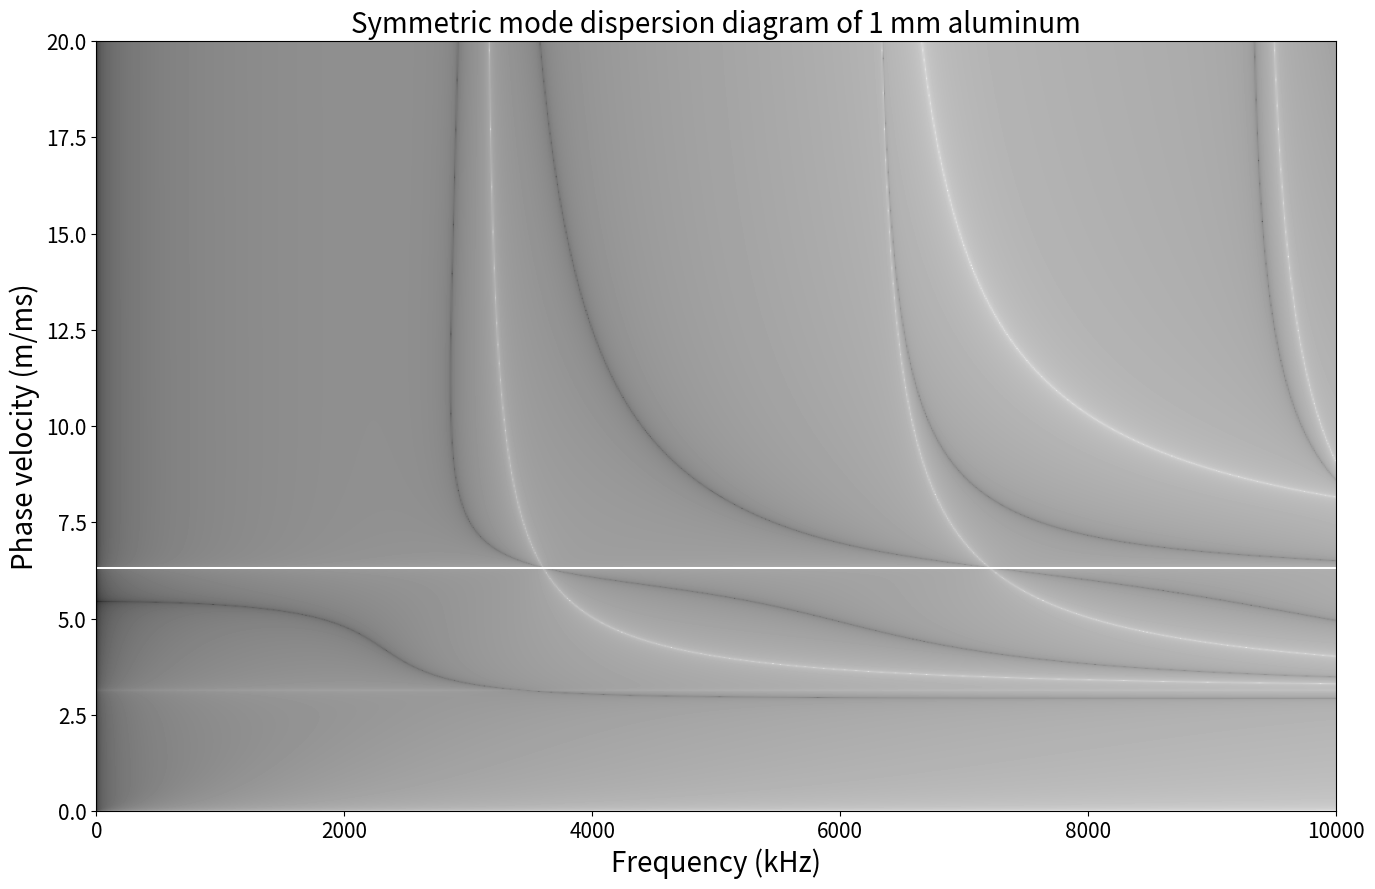
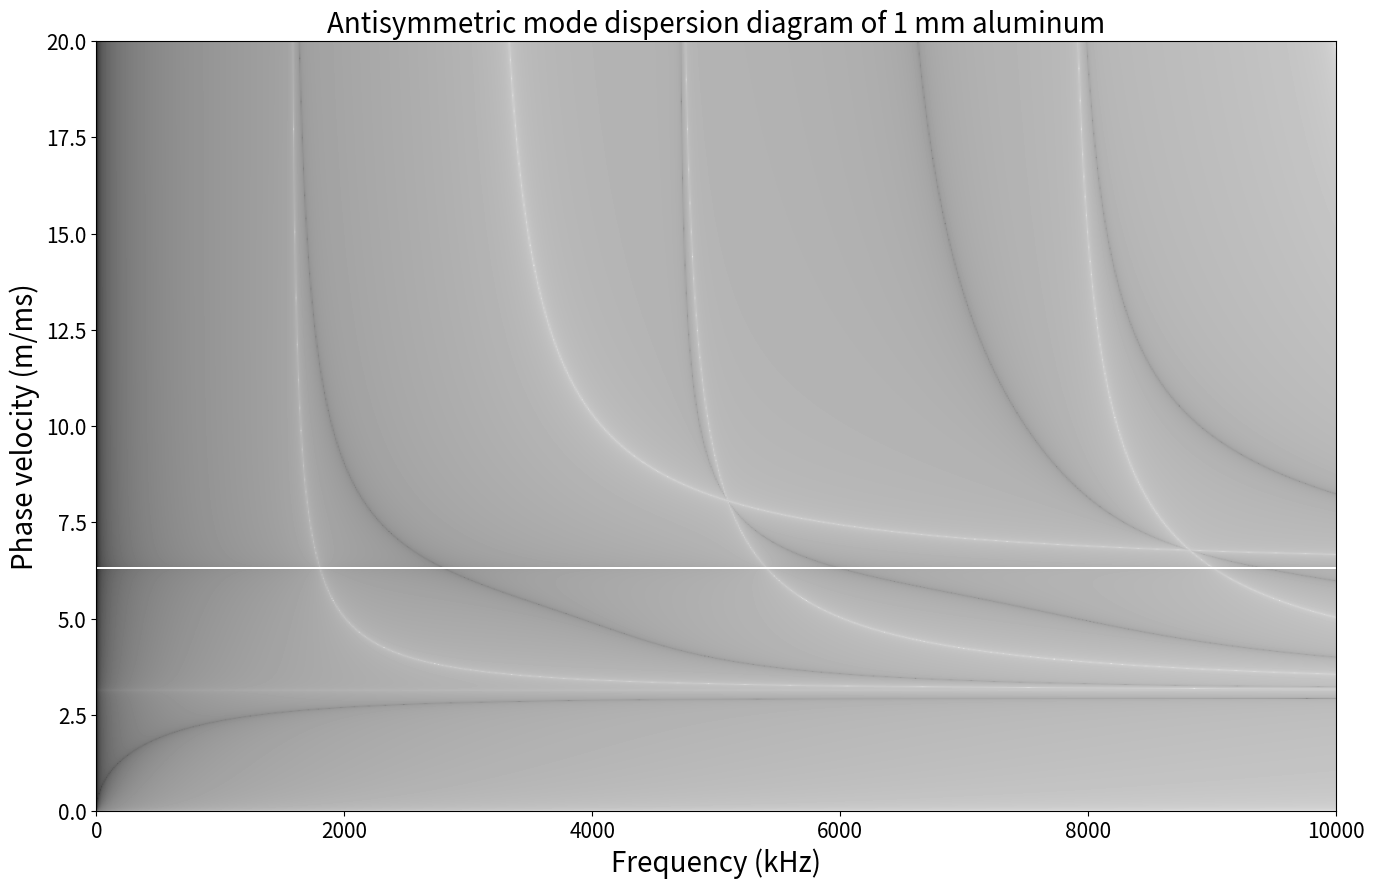

Python code for these plots, in order:
"""
Rayleigh-Lamb Equation Solver
Update 2023/04/25
[redacted]
-------------------------------------------------------------------------------
Calculate Lamb wave dispersion diagrams for a free isotropic plate by
evaluating the Rayleigh-Lamb equations. The Rayleigh-Lamb equation amplitudes
are scaled to a grayscale. Modal solutions are represented by minima, i.e., by
dark shading.
"""

#%% settings
import numpy as np
import matplotlib.pyplot as plt

MaterialName = 'aluminum'
MaterialLongitudinalVelocity = 6320 # (m/s)
MaterialTransverseVelocity = 3130 # (m/s)

Thickness = 1 # plate thickness (mm)

PhaseVelocityLimit = 20 # (m/ms)
FrequencyLimit = 10000 # (kHz)
PhaseVelocitySteps = 1000
FrequencySteps = 1000

#%% computation
Half = Thickness/2e3
Frequency = np.arange(0,FrequencyLimit+FrequencyLimit/FrequencySteps,FrequencyLimit/FrequencySteps);Frequency[0] = 1 # generate a range of frequencies
PhaseVelocity = np.arange(0,PhaseVelocityLimit*1e3+PhaseVelocityLimit*1e3/PhaseVelocitySteps,PhaseVelocityLimit*1e3/PhaseVelocitySteps);PhaseVelocity[0] = 1 # generate a range of phase velocities
AngularFrequency = 2*np.pi*Frequency*1e3
k2 = (AngularFrequency/np.matrix.transpose(np.tile(PhaseVelocity,(AngularFrequency.size,1))))**2 # wavenumber^2 of Lamb waves
kL2 = np.tile((AngularFrequency/MaterialLongitudinalVelocity)**2,(PhaseVelocity.size,1)) # wavenumber^2 of longitudinal bulk waves
kT2 = np.tile((AngularFrequency/MaterialTransverseVelocity)**2,(PhaseVelocity.size,1)) # wavenumber^2 of transverse bulk waves
x = np.lib.scimath.sqrt(kL2-k2) # out-of-plane wavenumber component of longitudinal bulk waves
y = np.lib.scimath.sqrt(kT2-k2) # out-of-plane wavenumber component of transverse bulk waves
a1 = (y**2-k2)**2
a2 = 4*k2*x
a3 = np.tan(x*Half)
a4 = np.tan(y*Half)
S = np.abs(a1/a3/y+a2/a4) # Rayleigh-Lamb equation for symmetric modes (absolute value)
A = np.abs(a1*a3/y+a2*a4) # Rayleigh-Lamb equation for antisymmetric modes (absolute value)

# %% dispersion diagrams
plt.figure(figsize=[16,10])
plt.imshow(20*np.log10(S),extent=[0,FrequencyLimit,0,PhaseVelocityLimit],cmap='gray',origin='lower',aspect='auto')
plt.title('Symmetric mode dispersion diagram of '+str(Thickness)+' mm '+MaterialName,fontsize=20) # Rayleigh-Lamb equation amplitude in dB
plt.xlabel('Frequency (kHz)',fontsize=20)
plt.ylabel('Phase velocity (m/ms)',fontsize=20)
plt.tick_params(labelsize=15)

plt.figure(figsize=[16,10])
plt.imshow(20*np.log10(A),extent=[0,FrequencyLimit,0,PhaseVelocityLimit],cmap='gray',origin='lower',aspect='auto')
plt.title('Antisymmetric mode dispersion diagram of '+str(Thickness)+' mm '+MaterialName,fontsize=20) # Rayleigh-Lamb equation amplitude in dB
plt.xlabel('Frequency (kHz)',fontsize=20)
plt.ylabel('Phase velocity (m/ms)',fontsize=20)
plt.tick_params(labelsize=15)
